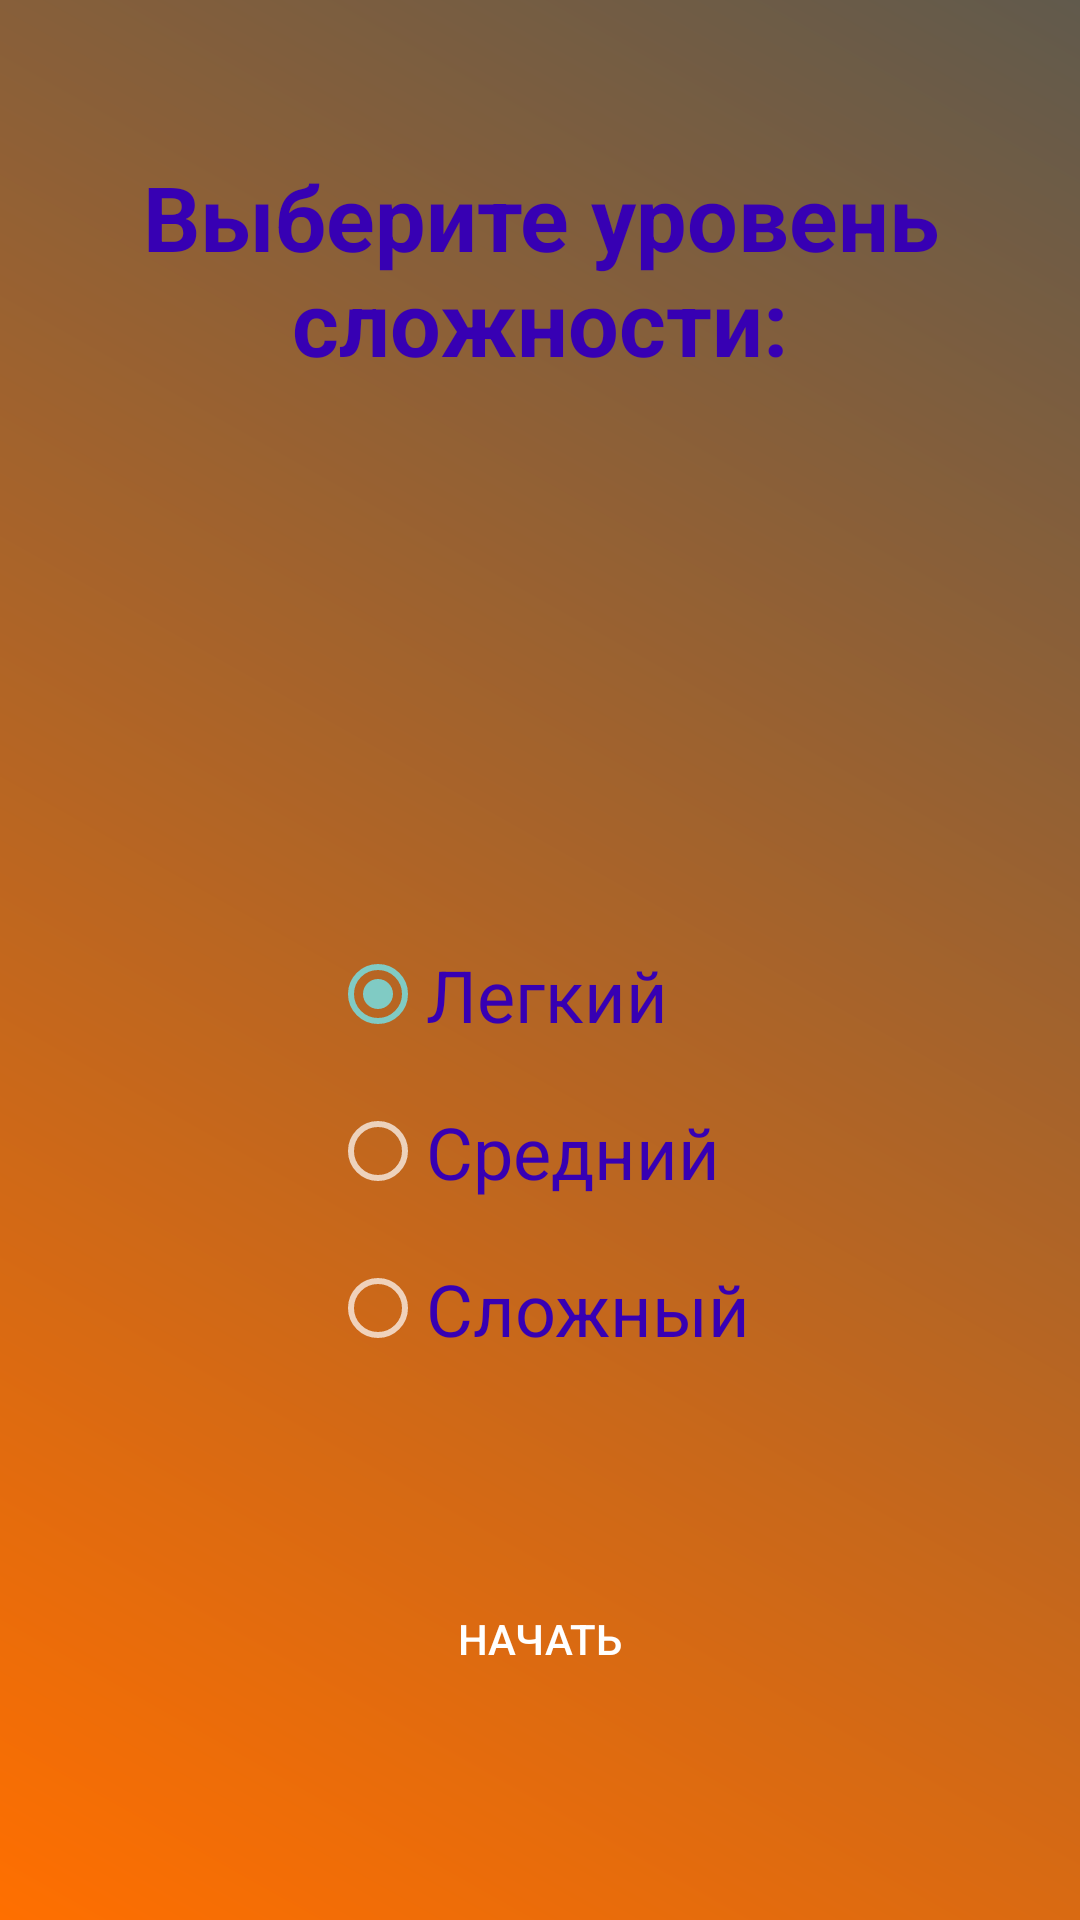

Here is an Android app screen rendered from its layout file. Give the layout XML and the strings, colors and styles it references.
<!-- AndroidManifest.xml: application theme Theme.Design.NoActionBar -->
<!-- res/layout/activity_find_the_thing.xml -->
<?xml version="1.0" encoding="utf-8"?>
<androidx.constraintlayout.widget.ConstraintLayout xmlns:android="http://schemas.android.com/apk/res/android"
    xmlns:app="http://schemas.android.com/apk/res-auto"
    xmlns:tools="http://schemas.android.com/tools"
    android:layout_width="match_parent"
    android:layout_height="match_parent"
    tools:context=".FindTheThingActivity"
    android:background="@drawable/gradient">
    <TextView
        android:id="@+id/difficulty"
        android:layout_width="wrap_content"
        android:layout_height="wrap_content"
        android:layout_marginTop="52dp"
        android:gravity="center"
        android:text="@string/choose_difficulty"
        android:textColor="@color/purple_700"
        android:textSize="30sp"
        android:textStyle="bold"
        app:layout_constraintEnd_toEndOf="parent"
        app:layout_constraintStart_toStartOf="parent"
        app:layout_constraintTop_toTopOf="parent" />
    <RadioGroup
        android:id="@+id/radioGroup4"
        android:layout_width="wrap_content"
        android:layout_height="wrap_content"
        app:layout_constraintBottom_toBottomOf="parent"
        app:layout_constraintEnd_toEndOf="parent"
        app:layout_constraintStart_toStartOf="parent"
        app:layout_constraintTop_toBottomOf="@+id/difficulty">

        <RadioButton
            android:id="@+id/radioButton0000"
            android:layout_width="match_parent"
            android:layout_height="wrap_content"
            android:checked="true"
            android:text="@string/easy"
            android:layout_marginBottom="20dp"
            android:textColor="@color/purple_700"
            android:textSize="24sp" />
        <RadioButton
            android:id="@+id/radioButton0001"
            android:layout_width="match_parent"
            android:layout_height="wrap_content"
            android:text="@string/normal"
            android:layout_marginBottom="20dp"
            android:textColor="@color/purple_700"
            android:textSize="24sp" />
        <RadioButton
            android:id="@+id/radioButton0002"
            android:layout_width="match_parent"
            android:layout_height="wrap_content"
            android:text="@string/hard"
            android:textColor="@color/purple_700"
            android:textSize="24sp" />
    </RadioGroup>
    <Button
        android:id="@+id/buttonStartTestShult"
        android:layout_width="wrap_content"
        android:layout_height="wrap_content"
        android:background="@drawable/radius"
        android:onClick="startGame"
        android:text="@string/start_game_button"
        app:backgroundTint="@color/purple_700"
        app:layout_constraintBottom_toBottomOf="parent"
        app:layout_constraintEnd_toEndOf="parent"
        app:layout_constraintStart_toStartOf="parent"
        app:layout_constraintTop_toBottomOf="@+id/radioGroup4" />
</androidx.constraintlayout.widget.ConstraintLayout>
<!-- resources referenced by this layout -->
<resources>
  <color name="purple_700">#FF3700B3</color>
  <!-- drawable gradient (drawable) -->
  <?xml version="1.0" encoding="utf-8"?>
  <shape xmlns:android="http://schemas.android.com/apk/res/android">
  <gradient android:startColor="@color/orange"
      android:endColor="@color/gray"
      android:angle="45"/>
  </shape>
  <string name="choose_difficulty">Выберите уровень сложности:</string>
  <string name="easy">Легкий</string>
  <string name="hard">Сложный</string>
  <string name="normal">Средний</string>
  <string name="start_game_button">Начать</string>
  <color name="orange">#FF6F00</color>
  <color name="gray">#615A4C</color>
</resources>
